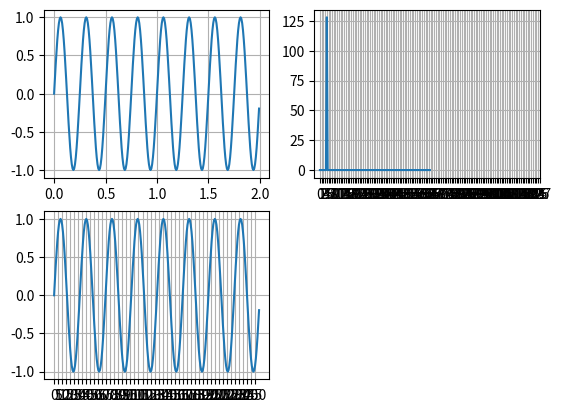

The matplotlib source for this figure:
import numpy as np
import matplotlib.pyplot as plt
from scipy.fft import fft, fftfreq


# -*- coding: utf-8 -*-
"""
OK
Spyder Editor
    define the signal using time duration and highest frequency
    
"""
# total time of sampling. In seconds
t_sampling = 2

# Number of sample points for x[n] signal per period
N = 32

# discrete time signal
# highest  frequency 
f1 = 4.0
f2 = 2.0

# period of  highest  frequency 
T1 = 1.0 / f1 

# fix samples per period, time step
Ts = T1 / N

# sampling frequency
Fs = 1 / Ts

# discrete time axis
n = np.arange(0.0, t_sampling, Ts)

# discrete time axis only indexes
nn = np.arange(0.0, len(n), 1)
x_n = np.sin(2.0 * np.pi * f1 * n) #+ np.sin(2.0 * np.pi * f2 * n)

# fft
X_k = fft(x_n)

# create frequency axis
# this values are some thing like: [0..63 -64..-1]
kk = fftfreq(len(n), Ts)
k = kk[:len(n)//2] # only get the positive indexes

# Power spectral density
# Parseval's theorem
ps_k = X_k * np.conj(X_k) / len(n)

p_n = x_n**2

print("Total energy E_k=",np.sum(ps_k.real))
print("Total energy E_n=",np.sum(p_n))
###################################3

fig = plt.figure()
ax11 = fig.add_subplot(221)
ax11.plot(n, x_n)
ax11.grid()

# maybe is the half of the power because of plot only positive freq
ax12 = fig.add_subplot(222)
ax12.plot(k, 2*ps_k[:len(n)//2]) # multiply by 2 to compensate negative freq
ax12.set_xticks(np.arange(0,len(n)//2,1)) # setting the ticks
ax12.grid()

ax21 = fig.add_subplot(223)
ax21.plot(nn, x_n)
ax21.set_xticks(np.arange(0,len(n)-1,5)) # setting the ticks
ax21.grid()
